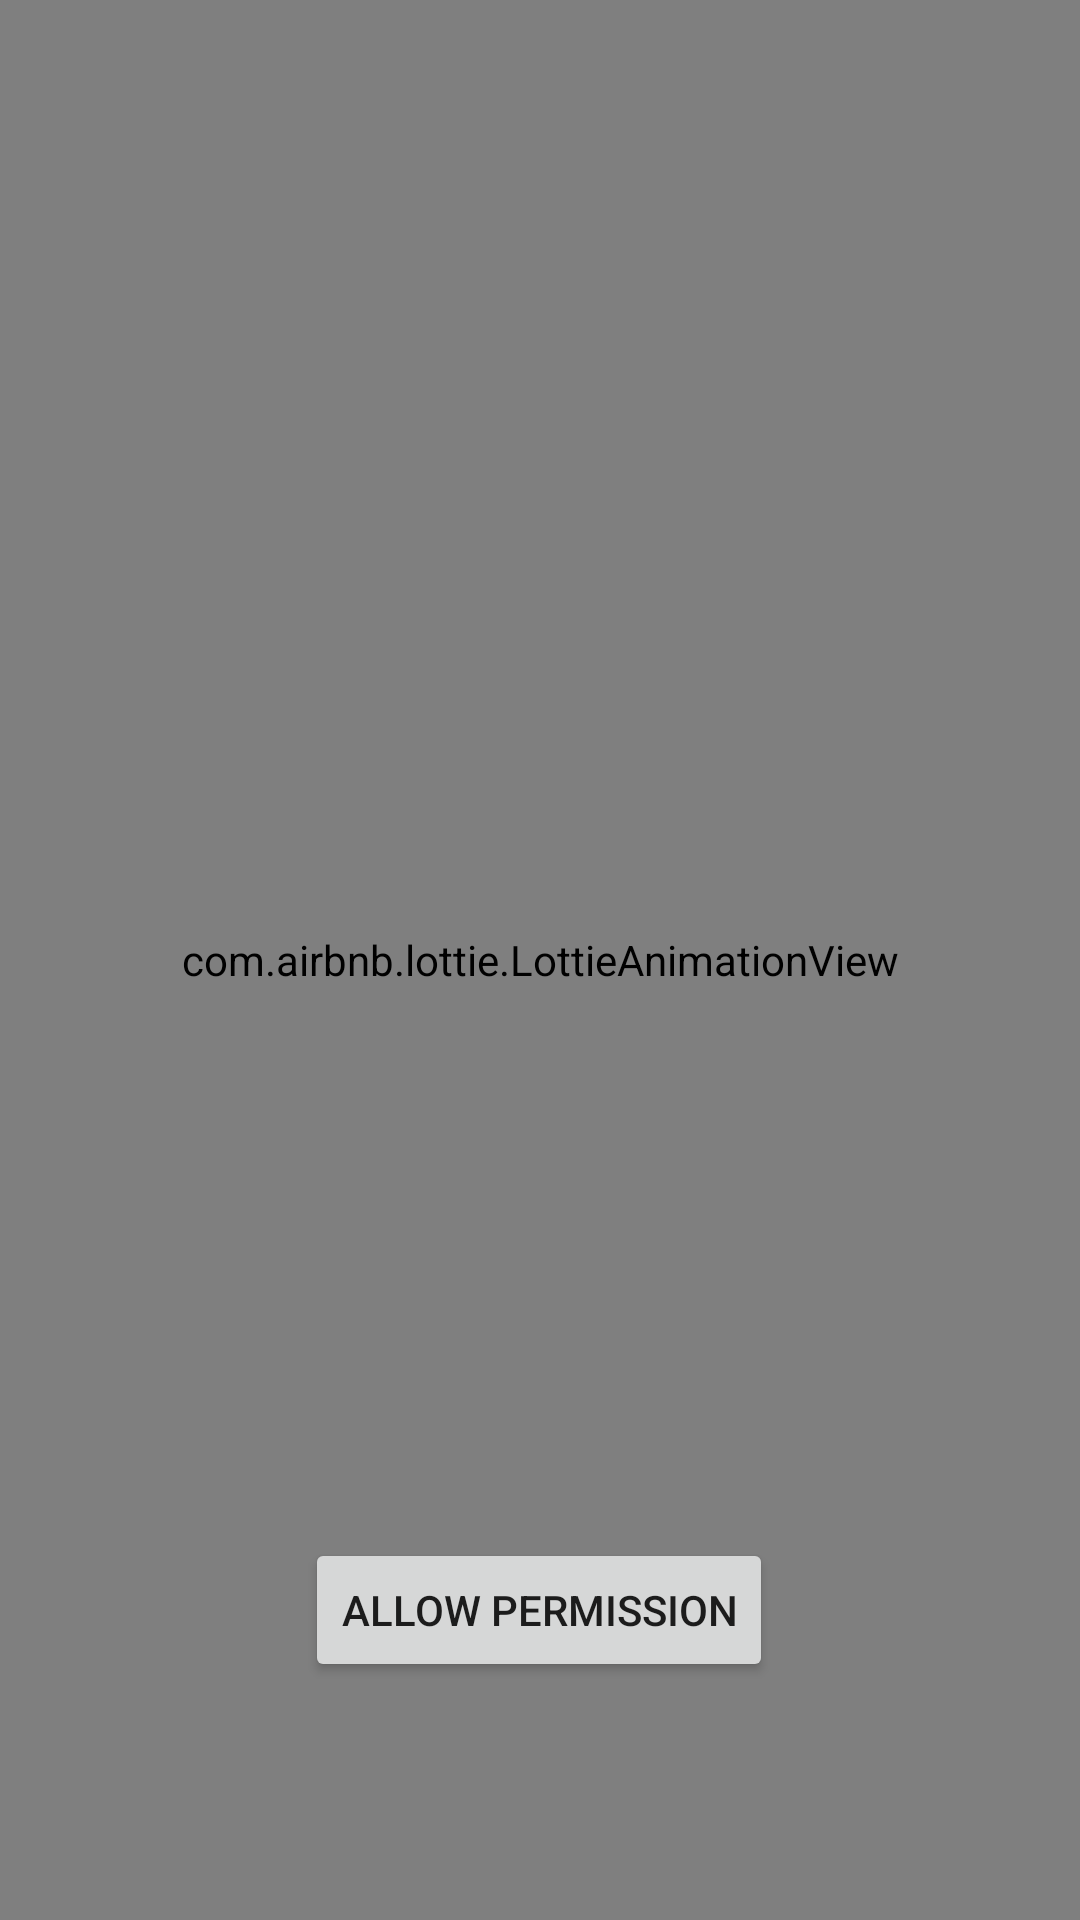

The Android layout XML behind this screen, and the referenced resources:
<!-- AndroidManifest.xml: application theme Theme.Player -->
<!-- res/layout/activity_allowaccess.xml -->
<?xml version="1.0" encoding="utf-8"?>
<androidx.constraintlayout.widget.ConstraintLayout xmlns:android="http://schemas.android.com/apk/res/android"
    xmlns:app="http://schemas.android.com/apk/res-auto"
    xmlns:tools="http://schemas.android.com/tools"
    android:layout_width="match_parent"
    android:layout_height="match_parent"
    tools:context=".Allowaccess">

    <com.airbnb.lottie.LottieAnimationView
        android:layout_width="match_parent"
        android:layout_height="match_parent"
        app:lottie_rawRes="@raw/allowpermissionlogo"
        app:lottie_autoPlay="true"
        />
    <Button
        android:id="@+id/allowpermission"
        android:layout_width="wrap_content"
        android:layout_height="wrap_content"
        android:text="ALLOW PERMISSION"
        app:layout_constraintBottom_toBottomOf="parent"
        app:layout_constraintEnd_toEndOf="parent"
        app:layout_constraintHorizontal_bias="0.498"
        app:layout_constraintStart_toStartOf="parent"
        app:layout_constraintTop_toTopOf="parent"
        app:layout_constraintVertical_bias="0.866" />
</androidx.constraintlayout.widget.ConstraintLayout>
<!-- resources referenced by this layout -->
<resources>
  <style name="Theme.Player" parent="Theme.MaterialComponents.DayNight.DarkActionBar">
          
          <item name="colorPrimary">@color/purple_500</item>
          <item name="colorPrimaryVariant">@color/purple_700</item>
          <item name="colorOnPrimary">@color/white</item>
          
          <item name="colorSecondary">@color/teal_200</item>
          <item name="colorSecondaryVariant">@color/teal_700</item>
          <item name="colorOnSecondary">@color/black</item>
          
          <item name="android:statusBarColor" tools:targetApi="l">?attr/colorPrimaryVariant</item>
          
      </style>
  <color name="purple_500">#FF6200EE</color>
  <color name="purple_700">#FF3700B3</color>
  <color name="white">#FFFFFFFF</color>
  <color name="teal_200">#FF03DAC5</color>
  <color name="teal_700">#FF018786</color>
  <color name="black">#FF000000</color>
</resources>
